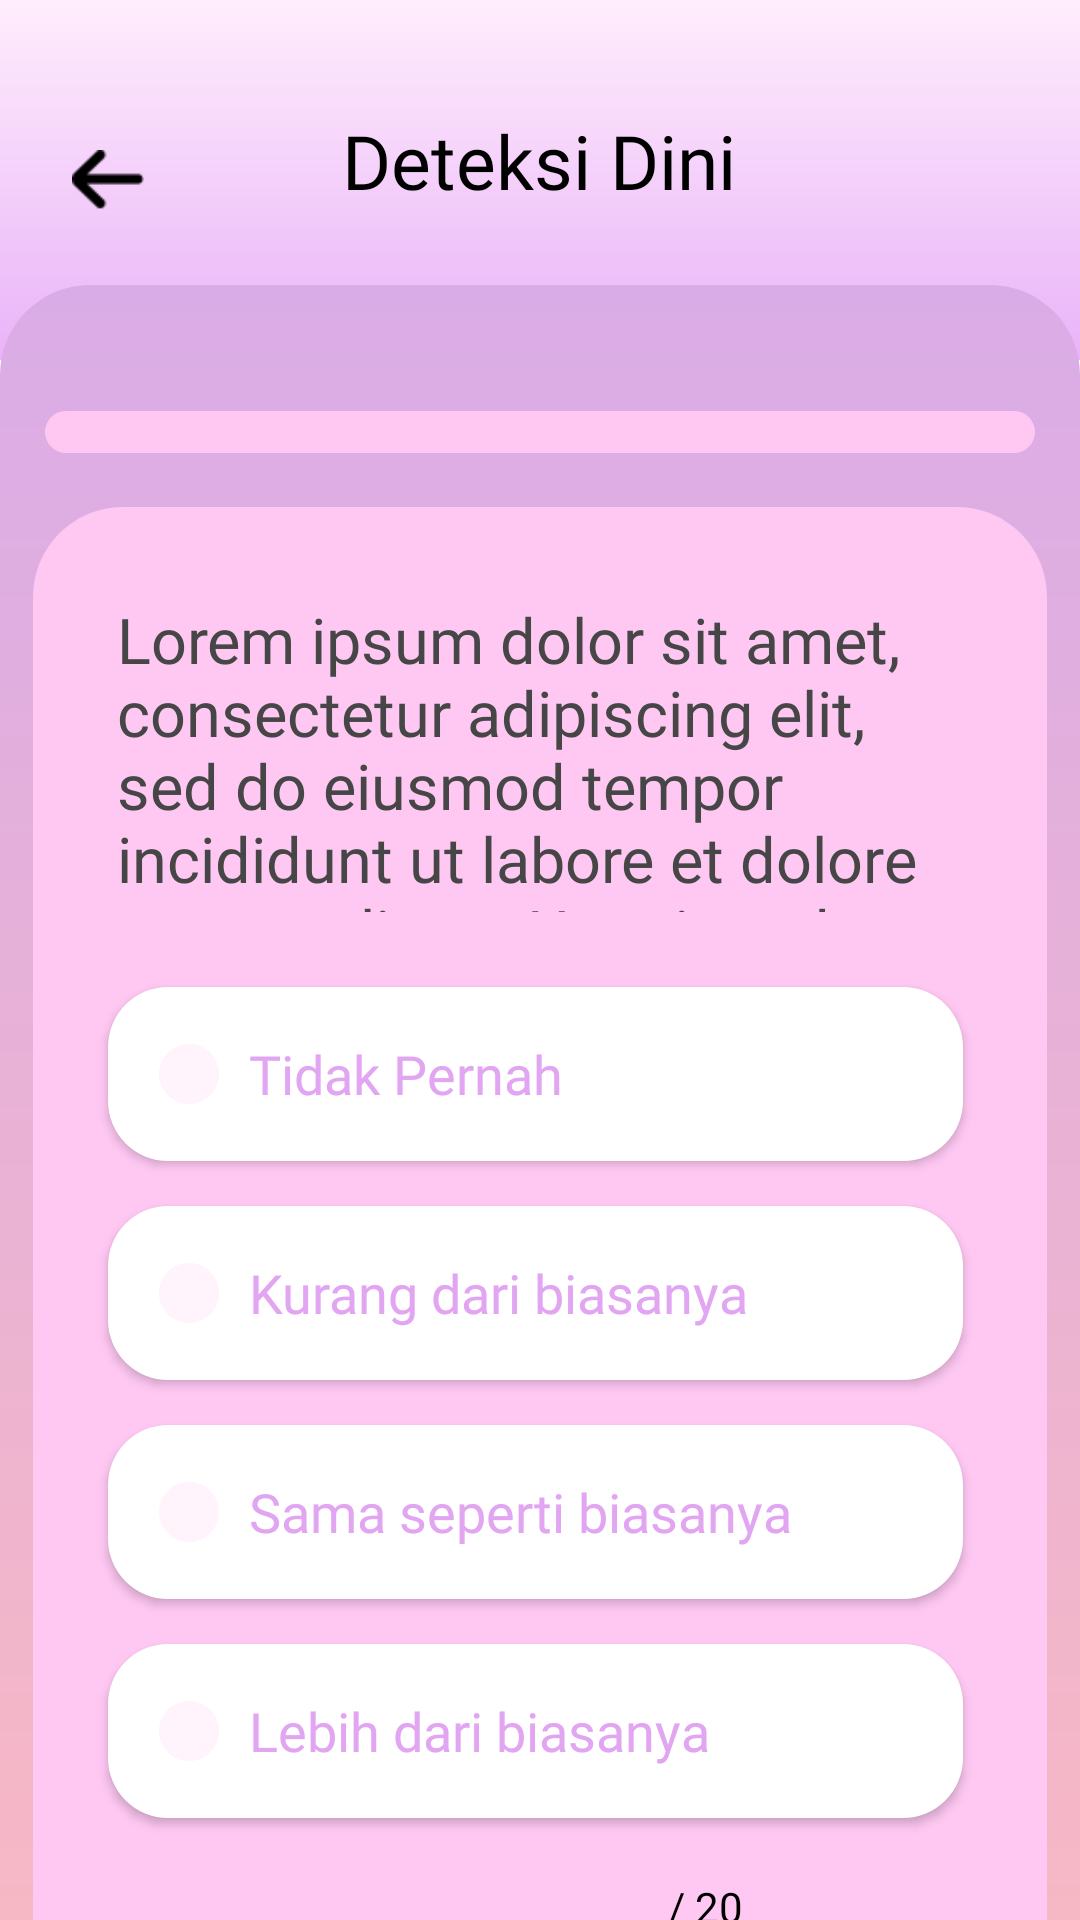

The Android layout XML behind this screen, and the referenced resources:
<!-- AndroidManifest.xml: application theme Theme.Sherapy -->
<!-- res/layout/fragment2.xml -->
<?xml version="1.0" encoding="utf-8"?>
<androidx.constraintlayout.widget.ConstraintLayout xmlns:android="http://schemas.android.com/apk/res/android"
    xmlns:app="http://schemas.android.com/apk/res-auto"
    xmlns:tools="http://schemas.android.com/tools"
    android:layout_width="match_parent"
    android:layout_height="match_parent">

    <FrameLayout
        android:id="@+id/frameLayout4"
        android:layout_width="match_parent"
        android:layout_height="120dp"
        android:background="@drawable/background2"
        app:layout_constraintTop_toTopOf="parent"
        tools:layout_editor_absoluteX="0dp" />

    <FrameLayout
        android:id="@+id/frameLayout2"
        android:layout_width="match_parent"
        android:layout_height="700dp"
        android:layout_marginTop="95dp"
        android:background="@drawable/background"
        app:layout_constraintTop_toTopOf="parent"
        tools:layout_editor_absoluteX="0dp" />

    <TextView
        android:id="@+id/textView"
        android:layout_width="wrap_content"
        android:layout_height="wrap_content"
        android:layout_marginTop="16dp"
        android:fontFamily="@font/interbold"
        android:text="Deteksi Dini"
        android:textColor="@color/black"
        android:textSize="25sp"
        app:layout_constraintBottom_toBottomOf="parent"
        app:layout_constraintEnd_toEndOf="parent"
        app:layout_constraintHorizontal_bias="0.498"
        app:layout_constraintStart_toStartOf="parent"
        app:layout_constraintTop_toTopOf="parent"
        app:layout_constraintVertical_bias="0.035" />

    <ImageButton
        android:id="@+id/imageButton"
        android:layout_width="24dp"
        android:layout_height="20dp"
        android:layout_marginStart="24dp"
        android:layout_marginTop="50dp"
        android:background="@drawable/back"
        app:layout_constraintStart_toStartOf="parent"
        app:layout_constraintTop_toTopOf="parent" />

    <ProgressBar
        android:id="@+id/progressBar"
        style="?android:attr/progressBarStyleHorizontal"
        android:layout_width="330dp"
        android:layout_height="14dp"
        android:layout_marginTop="42dp"
        android:progressDrawable="@drawable/grafikquiz"
        app:layout_constraintEnd_toEndOf="parent"
        app:layout_constraintStart_toStartOf="parent"
        app:layout_constraintTop_toTopOf="@+id/frameLayout2"
        tools:targetApi="p" />

    <LinearLayout
        android:layout_width="338dp"
        android:layout_height="510dp"
        android:layout_marginTop="18dp"
        android:background="@drawable/bggg"
        android:orientation="vertical"
        app:layout_constraintBottom_toBottomOf="parent"
        app:layout_constraintEnd_toEndOf="parent"
        app:layout_constraintHorizontal_bias="0.495"
        app:layout_constraintStart_toStartOf="parent"
        app:layout_constraintTop_toBottomOf="@+id/progressBar"
        app:layout_constraintVertical_bias="0.0">

        <TextView
            android:id="@+id/questions"
            android:layout_width="285dp"
            android:layout_height="105dp"
            android:layout_marginStart="28dp"
            android:layout_marginTop="30dp"
            android:fontFamily="@font/intermedium"
            android:text="Lorem ipsum dolor sit amet, consectetur adipiscing elit, sed do eiusmod tempor incididunt ut labore et dolore magna aliqua. Ut enim ad minim veniam, quis eu fugiat nulla pariatur."
            android:textColor="#464647"
            android:textSize="21sp"
            app:layout_constraintVertical_bias="0.222" />

        <androidx.appcompat.widget.AppCompatButton
            android:id="@+id/option1"
            android:layout_width="285dp"
            android:layout_height="58dp"
            android:layout_marginStart="25dp"
            android:layout_marginTop="25dp"
            android:background="@drawable/btndeteksi"
            android:text="Tidak Pernah"
            android:textAlignment="textStart"
            android:fontFamily="@font/intermedium"
            android:textSize="18sp"
            android:drawablePadding="8dp"
            android:paddingStart="15dp"
            android:drawableStart="@drawable/ic_baseline_circle_24"
            android:textAllCaps="false"
            android:textColor="#E1A5F2" />

        <androidx.appcompat.widget.AppCompatButton
            android:id="@+id/option2"
            android:layout_width="285dp"
            android:layout_height="58dp"
            android:layout_marginStart="25dp"
            android:layout_marginTop="15dp"
            android:background="@drawable/btndeteksi"
            android:fontFamily="@font/intermedium"
            android:textSize="18sp"
            android:text="Kurang dari biasanya"
            android:drawablePadding="8dp"
            android:paddingStart="15dp"
            android:drawableStart="@drawable/ic_baseline_circle_24"
            android:textAllCaps="false"
            android:textAlignment="textStart"
            android:textColor="#E1A5F2" />

        <androidx.appcompat.widget.AppCompatButton
            android:id="@+id/option3"
            android:layout_width="285dp"
            android:textAlignment="textStart"
            android:layout_height="58dp"
            android:layout_marginStart="25dp"
            android:layout_marginTop="15dp"
            android:background="@drawable/btndeteksi"
            android:text="Sama seperti biasanya"
            android:drawablePadding="8dp"
            android:paddingStart="15dp"
            android:drawableStart="@drawable/ic_baseline_circle_24"
            android:textSize="18sp"
            android:fontFamily="@font/intermedium"
            android:textAllCaps="false"
            android:textColor="#E1A5F2" />

        <androidx.appcompat.widget.AppCompatButton
            android:id="@+id/option4"
            android:textAlignment="textStart"
            android:layout_width="285dp"
            android:layout_height="58dp"
            android:layout_marginStart="25dp"
            android:layout_marginTop="15dp"
            android:background="@drawable/btndeteksi"
            android:textSize="18sp"
            android:fontFamily="@font/intermedium"
            android:text="Lebih dari biasanya"
            android:drawablePadding="8dp"
            android:paddingStart="15dp"
            android:drawableStart="@drawable/ic_baseline_circle_24"
            android:textAllCaps="false"
            android:textColor="#E1A5F2" />
        <LinearLayout
            android:layout_width="280dp"
            android:layout_height="60dp"
            android:layout_marginStart="25dp"
            android:layout_marginTop="5dp"
            android:orientation="horizontal">

            <TextView
                android:id="@+id/countdown"
                android:layout_width="wrap_content"
                android:layout_height="wrap_content"
                android:layout_marginStart="10dp"
                android:layout_marginTop="15dp"
                android:fontFamily="@font/lexendmedium"
                android:textColor="@color/black" />

            <TextView
                android:id="@+id/soal"
                android:layout_width="wrap_content"
                android:layout_height="wrap_content"
                android:layout_marginStart="170dp"
                android:layout_marginTop="15dp"
                android:fontFamily="@font/lexendmedium"
                android:textColor="@color/black" />

            <TextView
                android:layout_width="wrap_content"
                android:layout_height="wrap_content"
                android:layout_marginTop="15dp"
                android:fontFamily="@font/lexendmedium"
                android:text="  / 20"
                android:textColor="@color/black" />
        </LinearLayout>
    </LinearLayout>


</androidx.constraintlayout.widget.ConstraintLayout>
<!-- resources referenced by this layout -->
<resources>
  <color name="black">#000000</color>
  <!-- drawable back: png bitmap (drawable-v24, 309 bytes) -->
  <!-- drawable background (drawable) -->
  <?xml version="1.0" encoding="utf-8"?>
  <shape xmlns:android="http://schemas.android.com/apk/res/android"
      android:shape="rectangle">
      <gradient
          android:startColor="#FFBBBB"
          android:endColor="#DAACE7"
          android:angle="90" />
      <corners android:topLeftRadius="30dp" android:topRightRadius="30dp"/>
  </shape>
  <!-- drawable background2 (drawable) -->
  <?xml version="1.0" encoding="utf-8"?>
  <shape xmlns:android="http://schemas.android.com/apk/res/android"
      android:shape="rectangle">
      <gradient
          android:startColor="#E9B3F9"
          android:endColor="#FFEDFC"
          android:angle="90" />
  </shape>
  <!-- drawable bggg (drawable-v24) -->
  <?xml version="1.0" encoding="utf-8"?>
  <shape xmlns:android="http://schemas.android.com/apk/res/android">
      <solid android:color="#FFC8F3"/>
      <corners android:radius="30dp"/>
      <padding android:left="0dp" android:top="0dp" android:right="0dp" android:bottom="0dp" />
  </shape>
  <!-- drawable btndeteksi (drawable) -->
  <?xml version="1.0" encoding="utf-8"?>
  <selector xmlns:android="http://schemas.android.com/apk/res/android">
      <item android:state_pressed="false">
          <shape android:shape="rectangle">
              <solid android:color="#FFFF"/>
              <corners android:radius="20dp"/>
          </shape>
      </item>
      <item android:state_pressed="true">
          <shape android:shape="rectangle">
              <solid android:color="#E1A5F2"/>
              <corners android:radius="20dp"/>
          </shape>
      </item>
  </selector>
  <!-- drawable grafikquiz (drawable-v24) -->
  <?xml version="1.0" encoding="utf-8"?>
  <shape xmlns:android="http://schemas.android.com/apk/res/android">
      <solid android:color="#FFC8F3"/>
      <corners android:radius="20dp"/>
      <padding android:left="0dp" android:top="0dp" android:right="0dp" android:bottom="0dp" />
  </shape>
  <!-- drawable ic_baseline_circle_24 (drawable) -->
  <vector android:height="24dp" android:tint="#FFF3FC"
      android:viewportHeight="24" android:viewportWidth="24"
      android:width="24dp" xmlns:android="http://schemas.android.com/apk/res/android">
      <path android:fillColor="@android:color/white" android:pathData="M12,2C6.47,2 2,6.47 2,12s4.47,10 10,10 10,-4.47 10,-10S17.53,2 12,2z"/>
  </vector>
  <style name="Theme.Sherapy" parent="Theme.MaterialComponents.DayNight.NoActionBar">
          <item name="colorPrimary">@color/primary</item>
          <item name="android:statusBarColor">@color/primary</item>
          <item name="android:windowAnimationStyle">@style/DialogAnimation</item> 
      </style>
  <color name="primary">#F7D7F3</color>
  <style name="DialogAnimation">
          <item name="android:windowEnterAnimation">@android:anim/fade_in</item>
          <item name="android:windowExitAnimation">@android:anim/fade_out</item>
      </style>
</resources>
